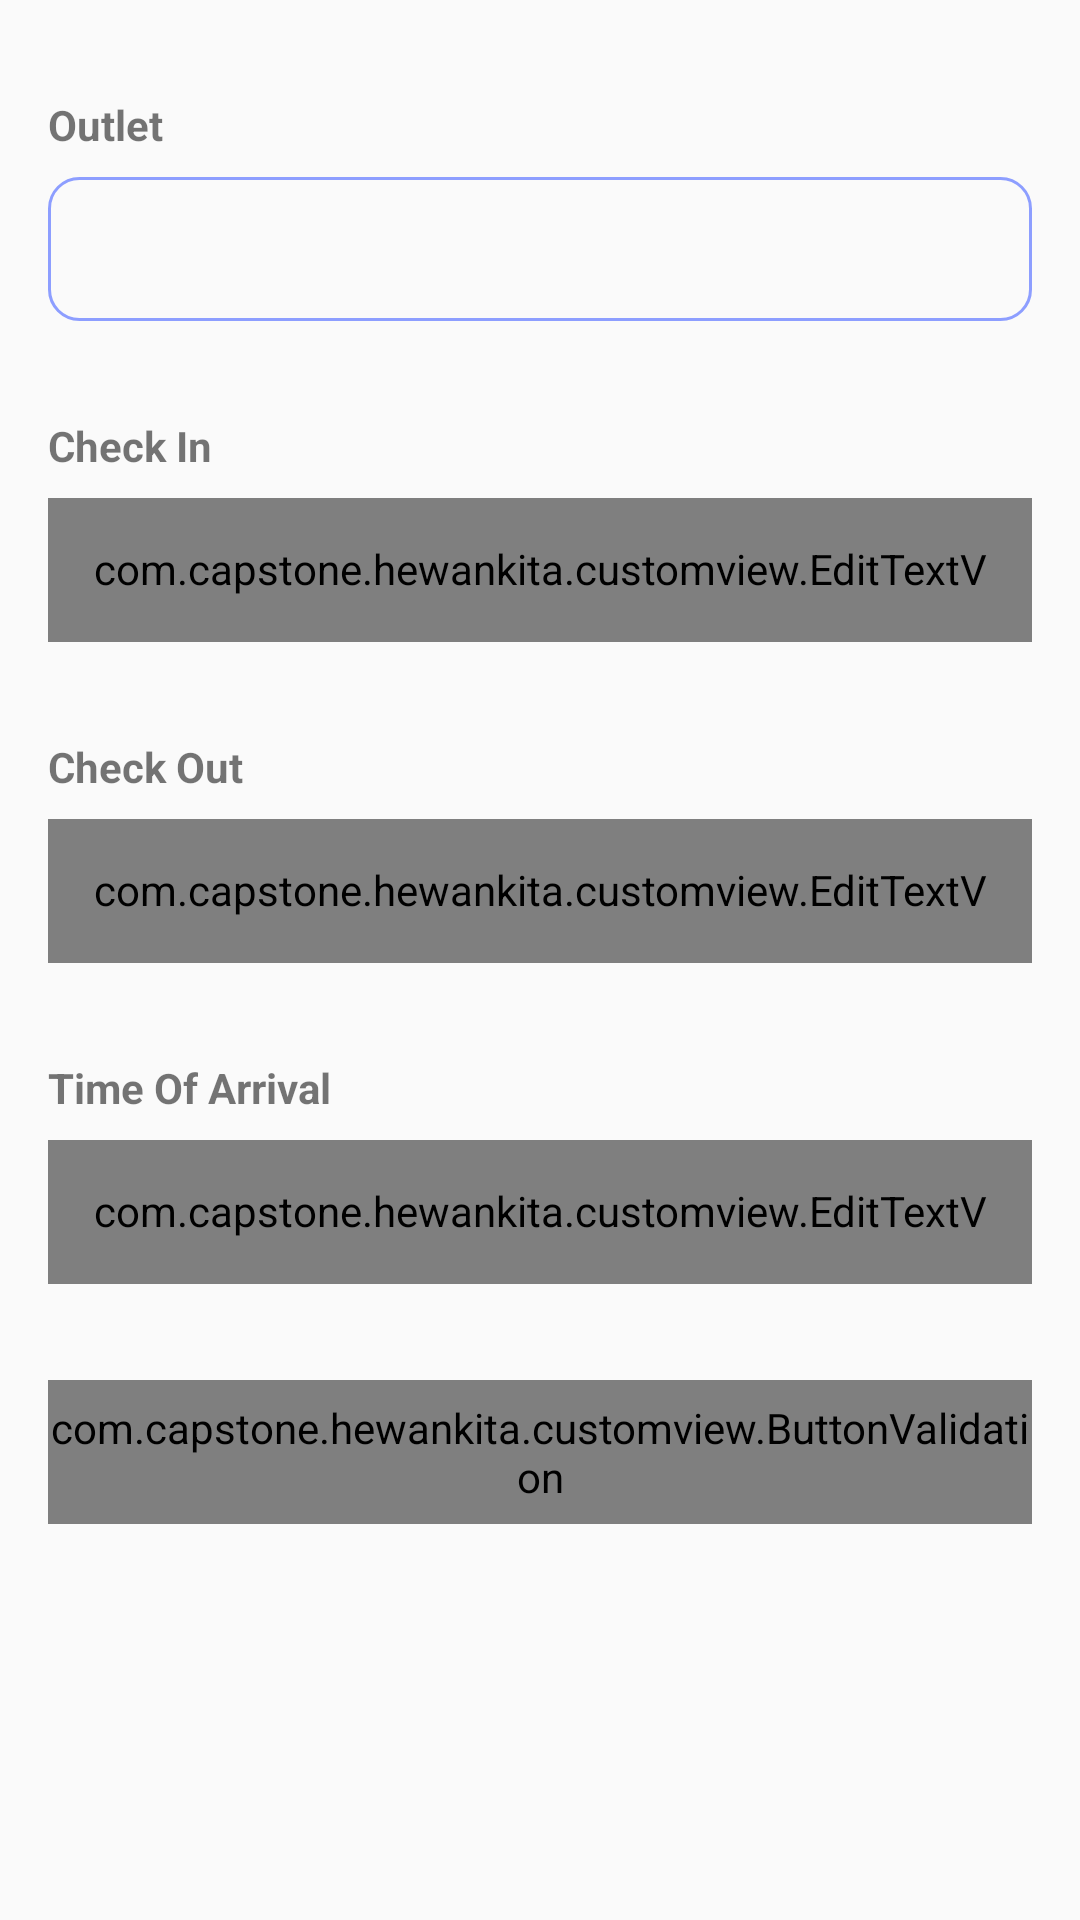

Layout XML and referenced resources for this Android screen:
<!-- AndroidManifest.xml: application theme Theme.HewanKita -->
<!-- res/layout/fragment_care.xml -->
<?xml version="1.0" encoding="utf-8"?>
<androidx.constraintlayout.widget.ConstraintLayout xmlns:android="http://schemas.android.com/apk/res/android"
    xmlns:app="http://schemas.android.com/apk/res-auto"
    xmlns:tools="http://schemas.android.com/tools"
    android:layout_width="match_parent"
    android:layout_height="match_parent"
    tools:context=".ui.care.CareActivity">

    <TextView
        android:id="@+id/tvTitleOutlet"
        android:layout_width="match_parent"
        android:layout_height="wrap_content"
        android:text="@string/outlet"
        android:textStyle="bold"
        android:layout_marginStart="16dp"
        android:layout_marginTop="32dp"
        app:layout_constraintTop_toTopOf="parent"
        app:layout_constraintStart_toStartOf="parent"/>

    <TextView
        android:id="@+id/tvOutlet"
        android:layout_width="match_parent"
        android:layout_height="48dp"
        android:layout_marginStart="16dp"
        android:layout_marginEnd="16dp"
        android:layout_marginTop="8dp"
        android:padding="14dp"
        tools:text="Outlet"
        android:background="@drawable/border"
        app:layout_constraintStart_toStartOf="parent"
        app:layout_constraintTop_toBottomOf="@id/tvTitleOutlet" />

    <TextView
        android:id="@+id/tvTitleCheckIn"
        android:layout_width="match_parent"
        android:layout_height="wrap_content"
        android:text="@string/checkIn"
        android:textStyle="bold"
        android:layout_marginStart="16dp"
        android:layout_marginTop="32dp"
        app:layout_constraintTop_toBottomOf="@id/tvOutlet"
        app:layout_constraintStart_toStartOf="parent"/>

    <com.capstone.hewankita.customview.EditTextValidation
        android:id="@+id/tvCheckIn"
        android:layout_width="match_parent"
        android:layout_height="48dp"
        android:layout_marginStart="16dp"
        android:layout_marginEnd="16dp"
        android:layout_marginTop="8dp"
        android:padding="14dp"
        android:background="@drawable/border"
        app:layout_constraintStart_toStartOf="parent"
        app:layout_constraintTop_toBottomOf="@+id/tvTitleCheckIn" />

    <TextView
        android:id="@+id/tvTitleCheckOut"
        android:layout_width="match_parent"
        android:layout_height="wrap_content"
        android:text="@string/checkOut"
        android:textStyle="bold"
        android:layout_marginStart="16dp"
        android:layout_marginTop="32dp"
        app:layout_constraintTop_toBottomOf="@id/tvCheckIn"
        app:layout_constraintStart_toStartOf="parent"/>

    <com.capstone.hewankita.customview.EditTextValidation
        android:id="@+id/tvCheckOut"
        android:layout_width="match_parent"
        android:layout_height="48dp"
        android:layout_marginStart="16dp"
        android:layout_marginEnd="16dp"
        android:layout_marginTop="8dp"
        android:padding="14dp"
        android:background="@drawable/border"
        app:layout_constraintStart_toStartOf="parent"
        app:layout_constraintTop_toBottomOf="@+id/tvTitleCheckOut" />

    <TextView
        android:id="@+id/tvTitleTimeOfArrival"
        android:layout_width="match_parent"
        android:layout_height="wrap_content"
        android:textStyle="bold"
        android:text="@string/timeOfArrival"
        android:layout_marginStart="16dp"
        android:layout_marginTop="32dp"
        app:layout_constraintTop_toBottomOf="@id/tvCheckOut"
        app:layout_constraintStart_toStartOf="parent"/>

    <com.capstone.hewankita.customview.EditTextValidation
        android:id="@+id/tvTimeOfArrival"
        android:layout_width="match_parent"
        android:layout_height="48dp"
        android:layout_marginStart="16dp"
        android:layout_marginEnd="16dp"
        android:layout_marginTop="8dp"
        android:padding="14dp"
        android:background="@drawable/border"
        app:layout_constraintStart_toStartOf="parent"
        app:layout_constraintTop_toBottomOf="@+id/tvTitleTimeOfArrival"/>

    <com.capstone.hewankita.customview.ButtonValidation
        android:id="@+id/btnNext"
        android:layout_width="match_parent"
        android:layout_height="48dp"
        android:layout_marginStart="16dp"
        android:layout_marginEnd="16dp"
        android:layout_marginTop="32dp"
        android:enabled="false"
        android:background="@drawable/border_btn"
        app:layout_constraintStart_toStartOf="parent"
        app:layout_constraintEnd_toEndOf="parent"
        app:layout_constraintTop_toBottomOf="@+id/tvTimeOfArrival"/>
    <TextView
        android:id="@+id/tvOutletEmail"
        android:layout_width="match_parent"
        android:layout_height="wrap_content"
        android:layout_marginStart="16dp"
        android:text="@string/outlet"
        android:textStyle="bold"
        app:layout_constraintStart_toStartOf="parent"
        app:layout_constraintTop_toBottomOf="@+id/btnNext"
        android:visibility="gone"/>

    <TextView
        android:id="@+id/tvOutletId"
        android:layout_width="match_parent"
        android:layout_height="wrap_content"
        android:layout_marginStart="16dp"
        android:text="@string/outlet"
        android:textStyle="bold"
        app:layout_constraintStart_toStartOf="parent"
        app:layout_constraintTop_toBottomOf="@+id/tvOutletEmail"
        android:visibility="gone"/>
</androidx.constraintlayout.widget.ConstraintLayout>
<!-- resources referenced by this layout -->
<resources>
  <!-- drawable border (drawable) -->
  <?xml version="1.0" encoding="utf-8"?>
  <shape android:shape="rectangle"
      xmlns:android="http://schemas.android.com/apk/res/android">
      <stroke
          android:color="@color/primary_color"
          android:width="1dp"/>
      <corners
          android:radius="10dp" />
      <padding
          android:left="16dp"
          android:right="16dp"/>
  </shape>
  <!-- drawable border_btn (drawable) -->
  <?xml version="1.0" encoding="utf-8"?>
  <shape android:shape="rectangle"
      xmlns:android="http://schemas.android.com/apk/res/android">
      <stroke
          android:color="@color/primary_color"
          android:width="1dp"/>
      <corners
          android:radius="10dp" />
      <padding
          android:left="16dp"
          android:right="16dp"/>
      <solid
          android:color="@color/primary_color"/>
  </shape>
  <string name="checkIn">Check In</string>
  <string name="checkOut">Check Out</string>
  <string name="outlet">Outlet</string>
  <string name="timeOfArrival">Time Of Arrival</string>
  <style name="Theme.HewanKita" parent="Theme.AppCompat.Light">
          
          <item name="colorPrimary">@color/secondary_color</item>
          <item name="colorPrimaryVariant">@color/primary_color</item>
          <item name="colorOnPrimary">@color/primary_color</item>
          
          <item name="colorSecondary">@color/teal_200</item>
          <item name="colorSecondaryVariant">@color/teal_200</item>
          <item name="colorOnSecondary">@color/primary_color</item>
          
          <item name="android:statusBarColor" tools:targetApi="l">?attr/colorPrimaryVariant</item>
          
      </style>
  <color name="primary_color">#8D9EFF</color>
  <color name="secondary_color">#FFFFFFFF</color>
  <color name="teal_200">#FF03DAC5</color>
</resources>
